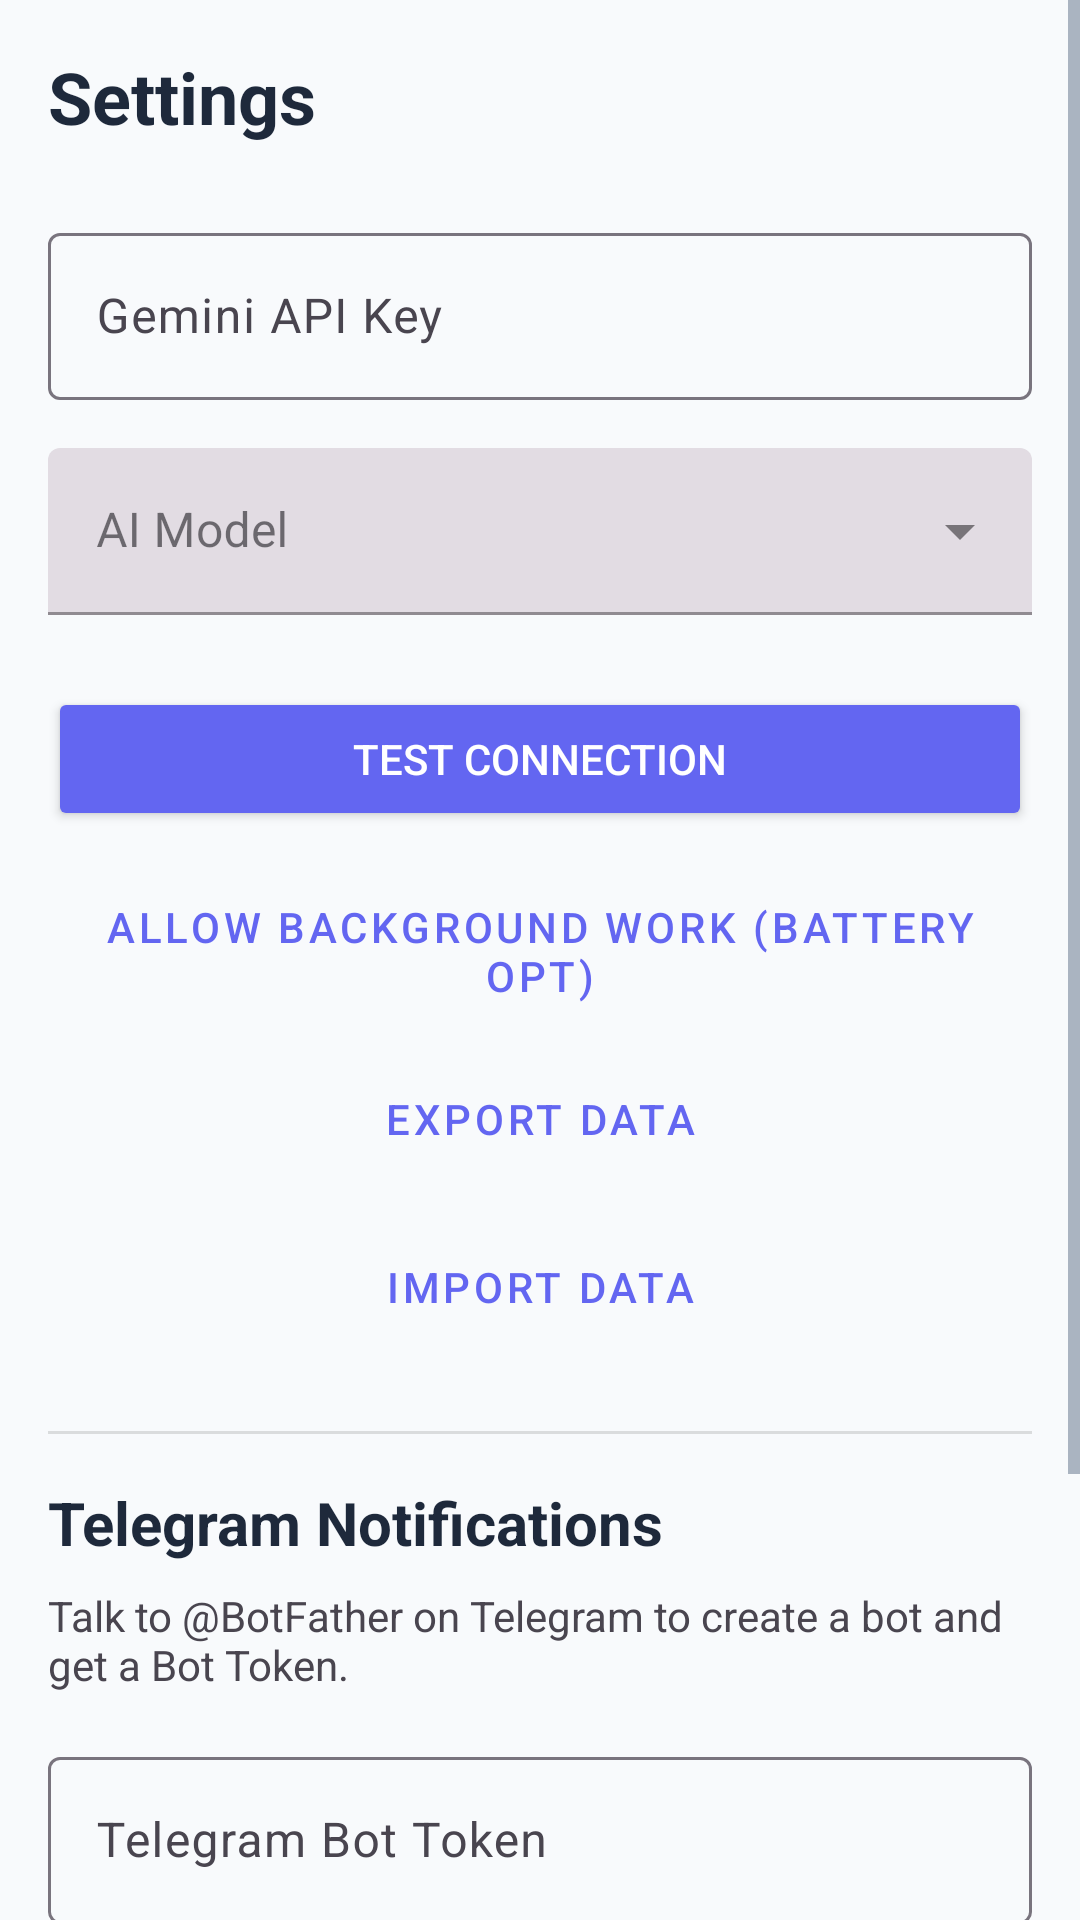

Write the Android layout XML for this screen, with the resource values it uses.
<!-- AndroidManifest.xml: application theme Theme.MyApplication -->
<!-- res/layout/fragment_settings.xml -->
<?xml version="1.0" encoding="utf-8"?>
<ScrollView xmlns:android="http://schemas.android.com/apk/res/android"
    xmlns:app="http://schemas.android.com/apk/res-auto"
    android:layout_width="match_parent"
    android:layout_height="match_parent"
    android:background="@color/bg_soft_off_white">

    <androidx.constraintlayout.widget.ConstraintLayout
        android:layout_width="match_parent"
        android:layout_height="wrap_content"
        android:padding="16dp">

        <TextView
            android:id="@+id/tv_settings_title"
            android:layout_width="wrap_content"
            android:layout_height="wrap_content"
            android:text="Settings"
            android:textSize="24sp"
            android:textStyle="bold"
            android:textColor="@color/text_primary"
            app:layout_constraintTop_toTopOf="parent"
            app:layout_constraintStart_toStartOf="parent"/>

        <com.google.android.material.textfield.TextInputLayout
            android:id="@+id/til_api_key"
            android:layout_width="match_parent"
            android:layout_height="wrap_content"
            android:layout_marginTop="24dp"
            app:layout_constraintTop_toBottomOf="@id/tv_settings_title">

            <com.google.android.material.textfield.TextInputEditText
                android:id="@+id/et_api_key"
                android:layout_width="match_parent"
                android:layout_height="wrap_content"
                android:hint="Gemini API Key"
                android:inputType="textPassword" />
        </com.google.android.material.textfield.TextInputLayout>

        <com.google.android.material.textfield.TextInputLayout
            android:id="@+id/til_model"
            android:layout_width="match_parent"
            android:layout_height="wrap_content"
            android:layout_marginTop="16dp"
            style="@style/Widget.MaterialComponents.TextInputLayout.FilledBox.ExposedDropdownMenu"
            app:layout_constraintTop_toBottomOf="@id/til_api_key">

            <AutoCompleteTextView
                android:id="@+id/actv_model"
                android:layout_width="match_parent"
                android:layout_height="wrap_content"
                android:inputType="none"
                android:hint="AI Model" />
        </com.google.android.material.textfield.TextInputLayout>

        <Button
            android:id="@+id/btn_test_connection"
            android:layout_width="match_parent"
            android:layout_height="wrap_content"
            android:layout_marginTop="24dp"
            android:text="Test Connection"
            android:textColor="@color/white"
            android:backgroundTint="@color/primary_accent"
            app:layout_constraintTop_toBottomOf="@id/til_model"/>

        <Button
            android:id="@+id/btn_battery_opt"
            style="@style/Widget.MaterialComponents.Button.OutlinedButton"
            android:layout_width="match_parent"
            android:layout_height="wrap_content"
            android:layout_marginTop="16dp"
            android:text="Allow Background Work (Battery Opt)"
            app:layout_constraintTop_toBottomOf="@id/btn_test_connection" />

        <Button
            android:id="@+id/btn_export_data"
            style="@style/Widget.MaterialComponents.Button.OutlinedButton"
            android:layout_width="match_parent"
            android:layout_height="wrap_content"
            android:layout_marginTop="8dp"
            android:text="Export Data"
            app:layout_constraintTop_toBottomOf="@id/btn_battery_opt" />

        <Button
            android:id="@+id/btn_import_data"
            style="@style/Widget.MaterialComponents.Button.OutlinedButton"
            android:layout_width="match_parent"
            android:layout_height="wrap_content"
            android:layout_marginTop="8dp"
            android:text="Import Data"
            app:layout_constraintTop_toBottomOf="@id/btn_export_data" />

        <View
            android:id="@+id/divider_telegram"
            android:layout_width="match_parent"
            android:layout_height="1dp"
            android:background="?android:attr/listDivider"
            android:layout_marginTop="24dp"
            app:layout_constraintTop_toBottomOf="@id/btn_import_data" />

        <TextView
            android:id="@+id/tv_telegram_settings_title"
            android:layout_width="wrap_content"
            android:layout_height="wrap_content"
            android:text="Telegram Notifications"
            android:textSize="20sp"
            android:textStyle="bold"
            android:layout_marginTop="16dp"
            android:textColor="@color/text_primary"
            app:layout_constraintTop_toBottomOf="@id/divider_telegram"
            app:layout_constraintStart_toStartOf="parent"/>

        <TextView
            android:id="@+id/tv_telegram_instructions"
            android:layout_width="match_parent"
            android:layout_height="wrap_content"
            android:text="Talk to @BotFather on Telegram to create a bot and get a Bot Token."
            android:layout_marginTop="8dp"
            app:layout_constraintTop_toBottomOf="@id/tv_telegram_settings_title"/>

        <com.google.android.material.textfield.TextInputLayout
            android:id="@+id/til_telegram_bot_token"
            android:layout_width="match_parent"
            android:layout_height="wrap_content"
            android:layout_marginTop="16dp"
            app:layout_constraintTop_toBottomOf="@id/tv_telegram_instructions">

            <com.google.android.material.textfield.TextInputEditText
                android:id="@+id/et_telegram_bot_token"
                android:layout_width="match_parent"
                android:layout_height="wrap_content"
                android:hint="Telegram Bot Token"
                android:inputType="textPassword" />
        </com.google.android.material.textfield.TextInputLayout>

        <Button
            android:id="@+id/btn_test_telegram"
            android:layout_width="match_parent"
            android:layout_height="wrap_content"
            android:layout_marginTop="16dp"
            android:text="Test &amp; Connect"
            android:textColor="@color/white"
            android:backgroundTint="@color/primary_accent"
            app:layout_constraintTop_toBottomOf="@id/til_telegram_bot_token"/>

        <TextView
            android:id="@+id/tv_listeners_title"
            android:layout_width="wrap_content"
            android:layout_height="wrap_content"
            android:text="Listener Management"
            android:textSize="18sp"
            android:textStyle="bold"
            android:layout_marginTop="24dp"
            android:textColor="@color/text_primary"
            app:layout_constraintTop_toBottomOf="@id/btn_test_telegram"
            app:layout_constraintStart_toStartOf="parent"/>

        <Button
            android:id="@+id/btn_add_listener"
            style="@style/Widget.MaterialComponents.Button.OutlinedButton"
            android:layout_width="match_parent"
            android:layout_height="wrap_content"
            android:layout_marginTop="8dp"
            android:text="Add New Listener"
            app:layout_constraintTop_toBottomOf="@id/tv_listeners_title" />

        <androidx.recyclerview.widget.RecyclerView
            android:id="@+id/rv_telegram_listeners"
            android:layout_width="match_parent"
            android:layout_height="wrap_content"
            android:layout_marginTop="8dp"
            android:nestedScrollingEnabled="false"
            app:layout_constraintTop_toBottomOf="@id/btn_add_listener" />

    </androidx.constraintlayout.widget.ConstraintLayout>
</ScrollView>
<!-- resources referenced by this layout -->
<resources>
  <color name="bg_soft_off_white">#F8FAFC</color>
  <color name="primary_accent">#6366F1</color>
  <color name="text_primary">#1E293B</color>
  <color name="white">#FFFFFFFF</color>
  <style name="Theme.MyApplication" parent="Theme.Material3.Light.NoActionBar">
          <item name="colorPrimary">@color/primary_accent</item>
          <item name="colorOnPrimary">@color/white</item>
  
          <item name="colorSecondary">@color/premium_accent</item>
          <item name="colorOnSecondary">@color/white</item>
  
          <item name="android:statusBarColor">@color/bg_soft_off_white</item>
          <item name="android:navigationBarColor">@color/bg_soft_off_white</item>
          <item name="android:windowBackground">@color/bg_soft_off_white</item>
  
          <item name="android:textColorPrimary">@color/text_primary</item>
          <item name="android:textColorSecondary">@color/text_secondary</item>
      </style>
  <color name="premium_accent">#F59E0B</color>
  <color name="text_secondary">#64748B</color>
</resources>
